10-way image classification set "images" from GitHub (BeObm/PlantGraphNet); label vocabulary: amm, calluna, empetrum, grass, lichens, myrica, non-vegetation, rosa rugosa, salix, trees.

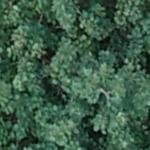
Label: trees

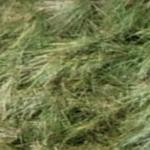
Label: amm

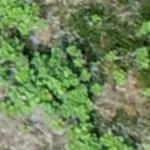
Label: rosa rugosa

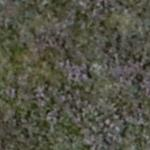
Label: calluna

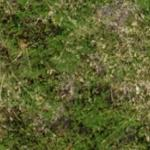
Label: empetrum

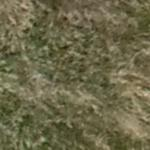
Label: grass
